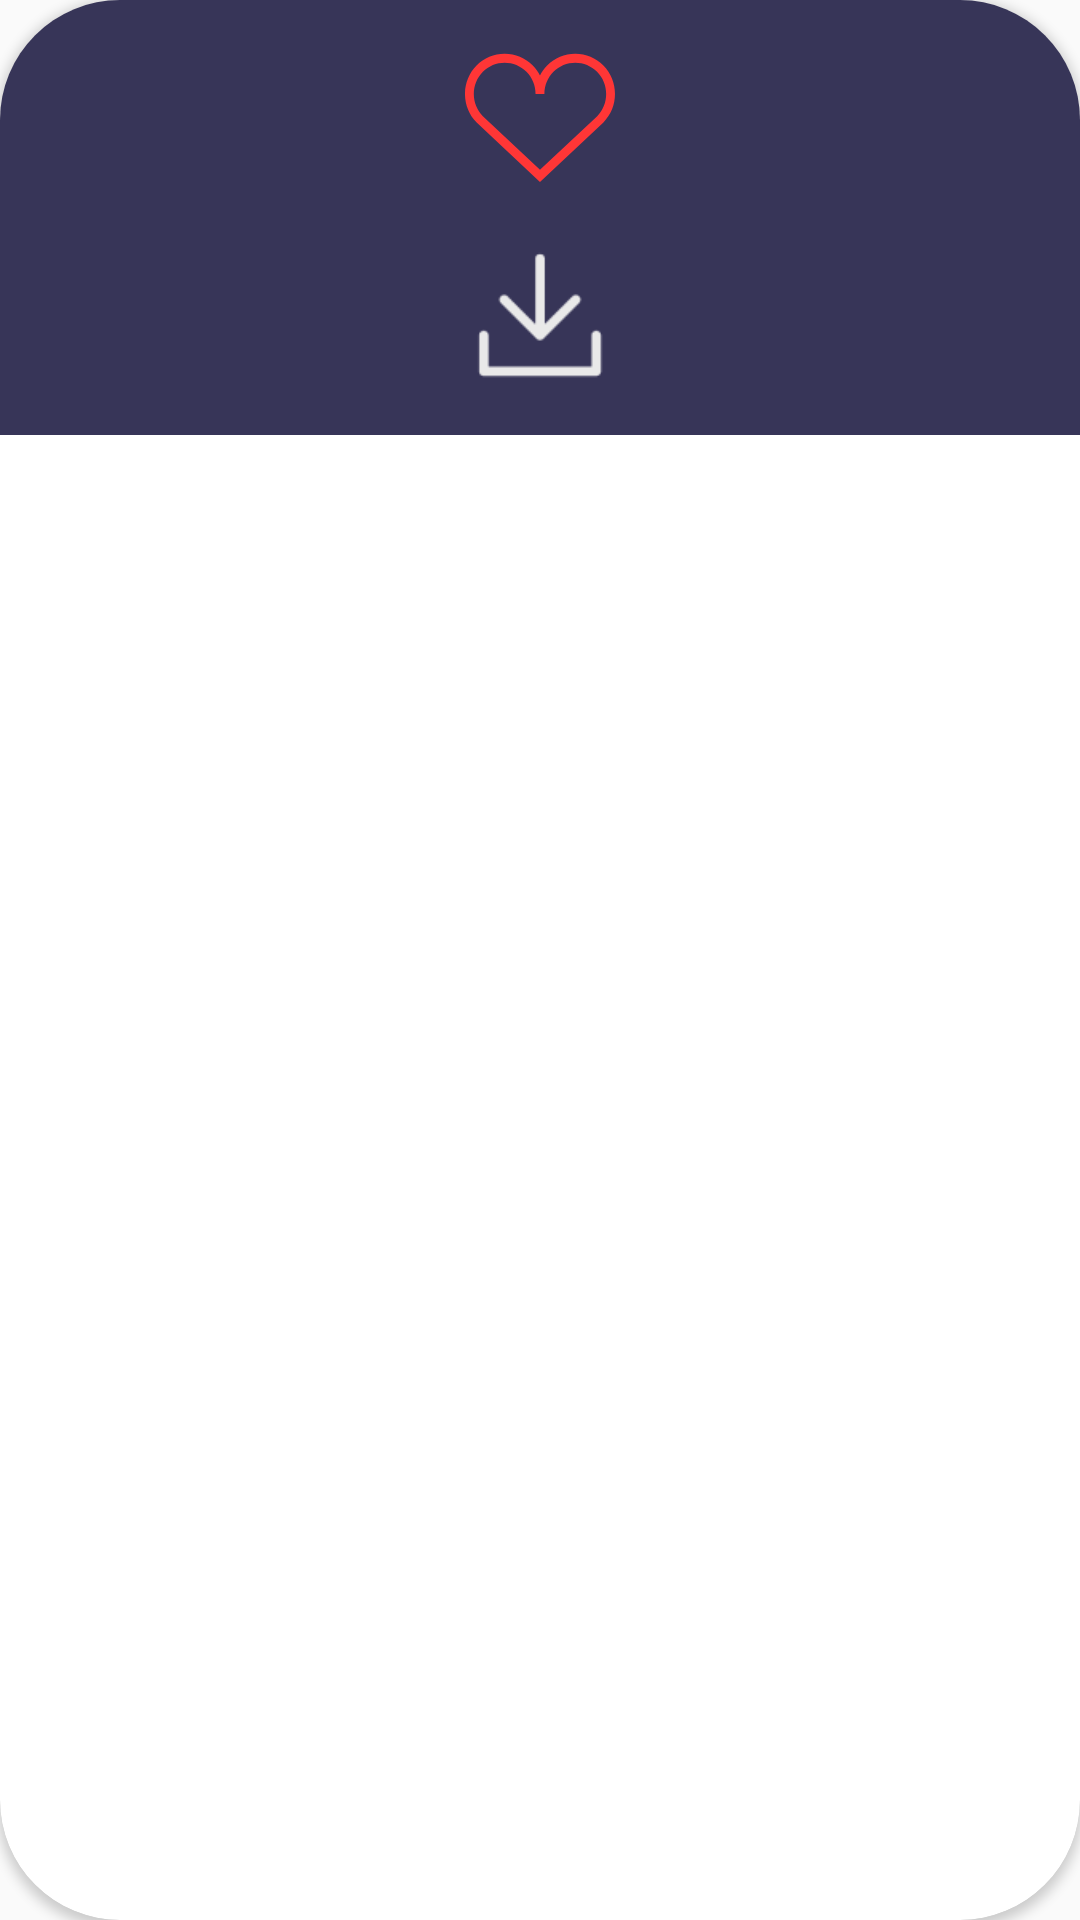

The Android layout XML behind this screen, and the referenced resources:
<!-- AndroidManifest.xml: application theme Theme.WallpaperGenerator -->
<!-- res/layout/fragment_export_image.xml -->
<?xml version="1.0" encoding="utf-8"?>
<androidx.cardview.widget.CardView xmlns:android="http://schemas.android.com/apk/res/android"
    xmlns:tools="http://schemas.android.com/tools"
    android:layout_width="80dp"
    android:layout_height="wrap_content"
    xmlns:app="http://schemas.android.com/apk/res-auto"
    app:cardCornerRadius="40dp"
    tools:context=".ExportImageFragment">

    <LinearLayout
        android:id="@+id/buttonContainer"
        android:layout_width="match_parent"
        android:layout_height="wrap_content"
        android:background="#DD19163F"
        android:gravity="end"
        android:orientation="vertical">

        <ImageButton
            android:id="@+id/likeButton"
            android:layout_width="50dp"
            android:layout_height="50dp"
            android:layout_gravity="center_horizontal"
            android:layout_marginTop="15dp"
            android:background="@color/transparent"
            android:scaleType="centerInside"
            android:src="@drawable/heart_void"
            android:contentDescription="@string/set_wallpaper"
            app:tint="@color/red_like" />

        <ImageButton
            android:id="@+id/saveImageButton"
            android:layout_width="50dp"
            android:layout_height="50dp"
            android:layout_gravity="center_horizontal"
            android:layout_marginVertical="15dp"
            android:background="@color/transparent"
            android:scaleType="fitCenter"
            android:src="@drawable/download_icon"
            android:contentDescription="@string/download"
            app:tint="@color/default_icon_color" />

    </LinearLayout>
</androidx.cardview.widget.CardView>
<!-- resources referenced by this layout -->
<resources>
  <color name="default_icon_color">#FFE9E9E9</color>
  <color name="red_like">#FFFF3636</color>
  <color name="transparent">#00000000</color>
  <!-- drawable download_icon: png bitmap (drawable, 942 bytes) -->
  <!-- drawable heart_void (drawable) -->
  <vector xmlns:android="http://schemas.android.com/apk/res/android"
      android:width="800dp"
      android:height="800dp"
      android:viewportWidth="1920"
      android:viewportHeight="1920">
    <path
        android:pathData="m1692.5,910.6 l-732.8,687.4 -731.2,-685.8c-154.6,-156.9 -154.6,-412.1 0,-569 74.5,-75.6 173.7,-117.2 279.3,-117.2h0.1c105.5,0 204.6,41.7 279.1,117.2l0.1,0.1c74.8,75.8 116.1,176.9 116.1,284.4h112.9c0,-107.5 41.2,-208.6 116.1,-284.5 74.4,-75.6 173.6,-117.2 279.2,-117.2h0.1c105.5,0 204.8,41.7 279.2,117.2 154.6,156.9 154.6,412.1 1.7,567.4m78.8,-646.7c-95.9,-97.4 -223.7,-150.9 -359.7,-150.9h-0.1c-136.1,0 -263.8,53.5 -359.6,150.8 -37.6,38.1 -68.4,81 -92.2,127.4 -23.7,-46.4 -54.7,-89.3 -92.2,-127.3 -95.8,-97.4 -223.5,-150.9 -359.6,-150.9h-0.1c-136,0 -263.8,53.5 -359.8,150.9 -197.6,200.7 -197.6,527 1.7,729l810,759.9L1771.3,991.4c197.6,-200.5 197.6,-526.8 0,-727.5"
        android:fillColor="#000000"
        android:fillType="evenOdd"/>
  </vector>
  <string name="download">Download</string>
  <string name="set_wallpaper">Set wallpaper</string>
  <style name="Theme.WallpaperGenerator" parent="Theme.AppCompat.Light.NoActionBar">
          <item name="windowActionBar">false</item>
          <item name="windowNoTitle">true</item>
          <item name="android:windowFullscreen">true</item>
          
          <item name="colorPrimary">@color/purple_500</item>
          <item name="colorPrimaryVariant">@color/purple_700</item>
          <item name="colorOnPrimary">@color/white</item>
          
          <item name="colorSecondary">@color/teal_200</item>
          <item name="colorSecondaryVariant">@color/teal_700</item>
          <item name="colorOnSecondary">@color/black</item>
          
          <item name="android:statusBarColor">?attr/colorPrimaryVariant</item>
          
      </style>
  <color name="purple_500">#FF6200EE</color>
  <color name="purple_700">#FF3700B3</color>
  <color name="white">#FFFFFFFF</color>
  <color name="teal_200">#FF03DAC5</color>
  <color name="teal_700">#FF018786</color>
  <color name="black">#FF000000</color>
</resources>
